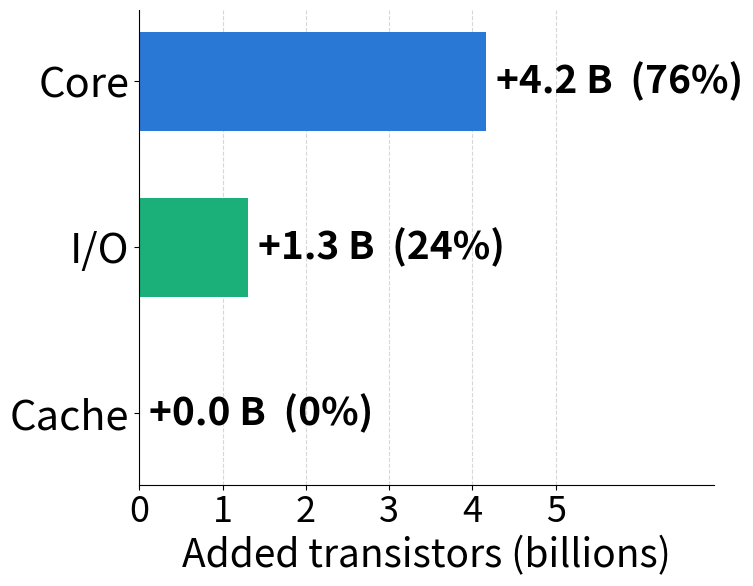

Python code for this plot:
#!/usr/bin/env python3
"""Where the +5.5 B transistors went: Ryzen 7 5800X3D (2022) -> 9800X3D (2024)."""

import matplotlib.pyplot as plt

plt.rcParams.update({
    "font.size": 28,
    "axes.labelsize": 28,
    "xtick.labelsize": 26,
    "ytick.labelsize": 30,
    "font.family": "sans-serif",
    "figure.facecolor": "white",
    "axes.facecolor": "white",
})

BLUE, AQUA, ORANGE = "#2a78d6", "#1baf7a", "#eb6834"

parts = ["Cache", "I/O", "Core"]
delta = [0.0, 3.4 - 2.09, 8.315 - 4.15]
colors = [ORANGE, AQUA, BLUE]
total = sum(delta)

fig, ax = plt.subplots(figsize=(8, 6.5))
bars = ax.barh(parts, delta, color=colors, height=0.6)
for bar, d in zip(bars, delta):
    ax.text(d + 0.12, bar.get_y() + bar.get_height() / 2,
            f"+{d:.1f} B  ({d / total:.0%})", va="center", ha="left",
            fontsize=28, fontweight="bold")

ax.set_xlabel("Added transistors (billions)")
ax.set_xlim(0, 6.9)
ax.set_xticks([0, 1, 2, 3, 4, 5])
ax.spines["top"].set_visible(False)
ax.spines["right"].set_visible(False)
ax.xaxis.grid(True, linestyle="--", linewidth=0.8, alpha=0.5)
ax.set_axisbelow(True)

fig.tight_layout()
fig.savefig("ryzen_delta.svg", bbox_inches="tight")
fig.savefig("ryzen_delta.png", dpi=180, bbox_inches="tight")
plt.close()
